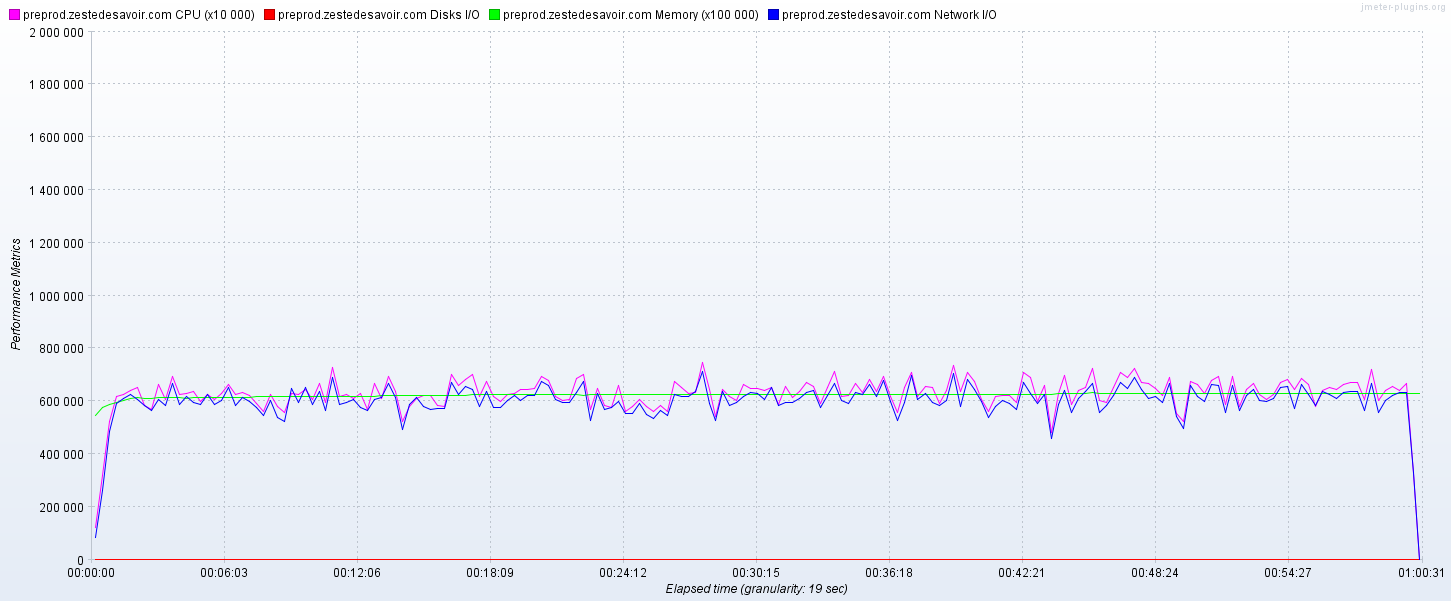

Values plotted in this chart, from the file beside it:
Elapsed time; preprod.zestedesavoir.com CPU; preprod.zestedesavoir.com Disks I/O; preprod.zestedesavoir.com Memory; preprod.zestedesavoir.com Network I/O
17:51:36,0; 2.945; 0.0; 4.992; 0.0
17:51:37,0; 6.143; 0.0; 5.188; 20926
17:51:38,0; 2.333; 0.0; 5.202; 18815
17:51:39,0; 0.0; 0.0; 5.203; 0.0
17:51:40,0; 11.84; 0.0; 5.436; 57068
17:51:41,0; 6.976; 0.0; 5.449; 44648
17:51:42,0; 0.336; 0.0; 5.45; 465.0
17:51:43,0; 9.731; 0.0; 5.461; 58173
17:51:44,0; 8.97; 0.0; 5.465; 52017
17:51:45,0; 11.15; 0.0; 5.497; 57650
17:51:46,0; 35.97; 0.0; 5.571; 213311
17:51:47,0; 21.77; 0.0; 5.581; 231560
17:51:48,0; 23.91; 0.0; 5.621; 165966
17:51:49,0; 19.11; 0.0; 5.622; 153903
17:51:50,0; 11.84; 0.0; 5.624; 63174
17:51:51,0; 19.4; 0.0; 5.626; 166178
17:51:52,0; 12.91; 0.0; 5.656; 125629
17:51:53,0; 22.0; 0.0; 5.676; 152989
17:51:54,0; 9.698; 0.0; 5.681; 60473
17:51:55,0; 36.54; 0.0; 5.69; 247549
17:51:56,0; 37.09; 0.0; 5.686; 264130
17:51:57,0; 31.16; 0.0; 5.733; 312176
17:51:58,0; 20.68; 0.0; 5.744; 202973
17:51:59,0; 8.794; 0.0; 5.744; 39372
17:52:00,0; 47.08; 0.0; 5.771; 349431
17:52:01,0; 30.69; 0.0; 5.787; 321709
17:52:02,0; 37.79; 0.0; 5.782; 358352
17:52:03,0; 13.2; 0.0; 5.783; 63221
17:52:04,0; 18.36; 0.0; 5.791; 247344
17:52:05,0; 27.7; 0.0; 5.789; 250740
17:52:06,0; 31.33; 0.0; 5.804; 232132
17:52:07,0; 40.41; 0.0; 5.806; 318011
17:52:08,0; 44.33; 0.0; 5.816; 227694
17:52:09,0; 44.29; 0.0; 5.831; 444964
17:52:10,0; 23.75; 0.0; 5.836; 209792
17:52:11,0; 7.666; 0.0; 5.836; 54745
17:52:12,0; 37.42; 0.0; 5.842; 248563
17:52:13,0; 72.24; 0.0; 5.846; 598573
17:52:14,0; 47.9; 0.0; 5.842; 632178
17:52:15,0; 21.26; 0.0; 5.848; 188331
17:52:16,0; 38.05; 0.0; 5.861; 280335
17:52:17,0; 60.14; 0.0; 5.829; 606771
17:52:18,0; 42.26; 0.0; 5.864; 298907
17:52:19,0; 68.38; 0.0; 5.877; 591525
17:52:20,0; 45.16; 0.0; 5.881; 292247
17:52:21,0; 45.26; 0.0; 5.891; 577230
17:52:22,0; 42.34; 0.0; 5.892; 432976
17:52:23,0; 40.64; 0.0; 5.88; 331256
17:52:24,0; 45.57; 0.0; 5.887; 404759
17:52:25,0; 55.67; 0.0; 5.883; 615975
17:52:26,0; 46.25; 0.0; 5.895; 289002
17:52:27,0; 52.1; 0.0; 5.893; 652621
17:52:28,0; 39.14; 0.0; 5.906; 306304
17:52:29,0; 74.42; 0.0; 5.906; 585420
17:52:30,0; 46.34; 0.0; 5.914; 479595
17:52:31,0; 99; 0.0; 5.927; 667268
17:52:32,0; 86.59; 0.0; 5.906; 1021400
17:52:33,0; 24.5; 0.0; 5.917; 287985
17:52:34,0; 35.22; 0.0; 5.923; 290532
17:52:35,0; 57.95; 0.0; 5.931; 516620
... 3,566 more rows
